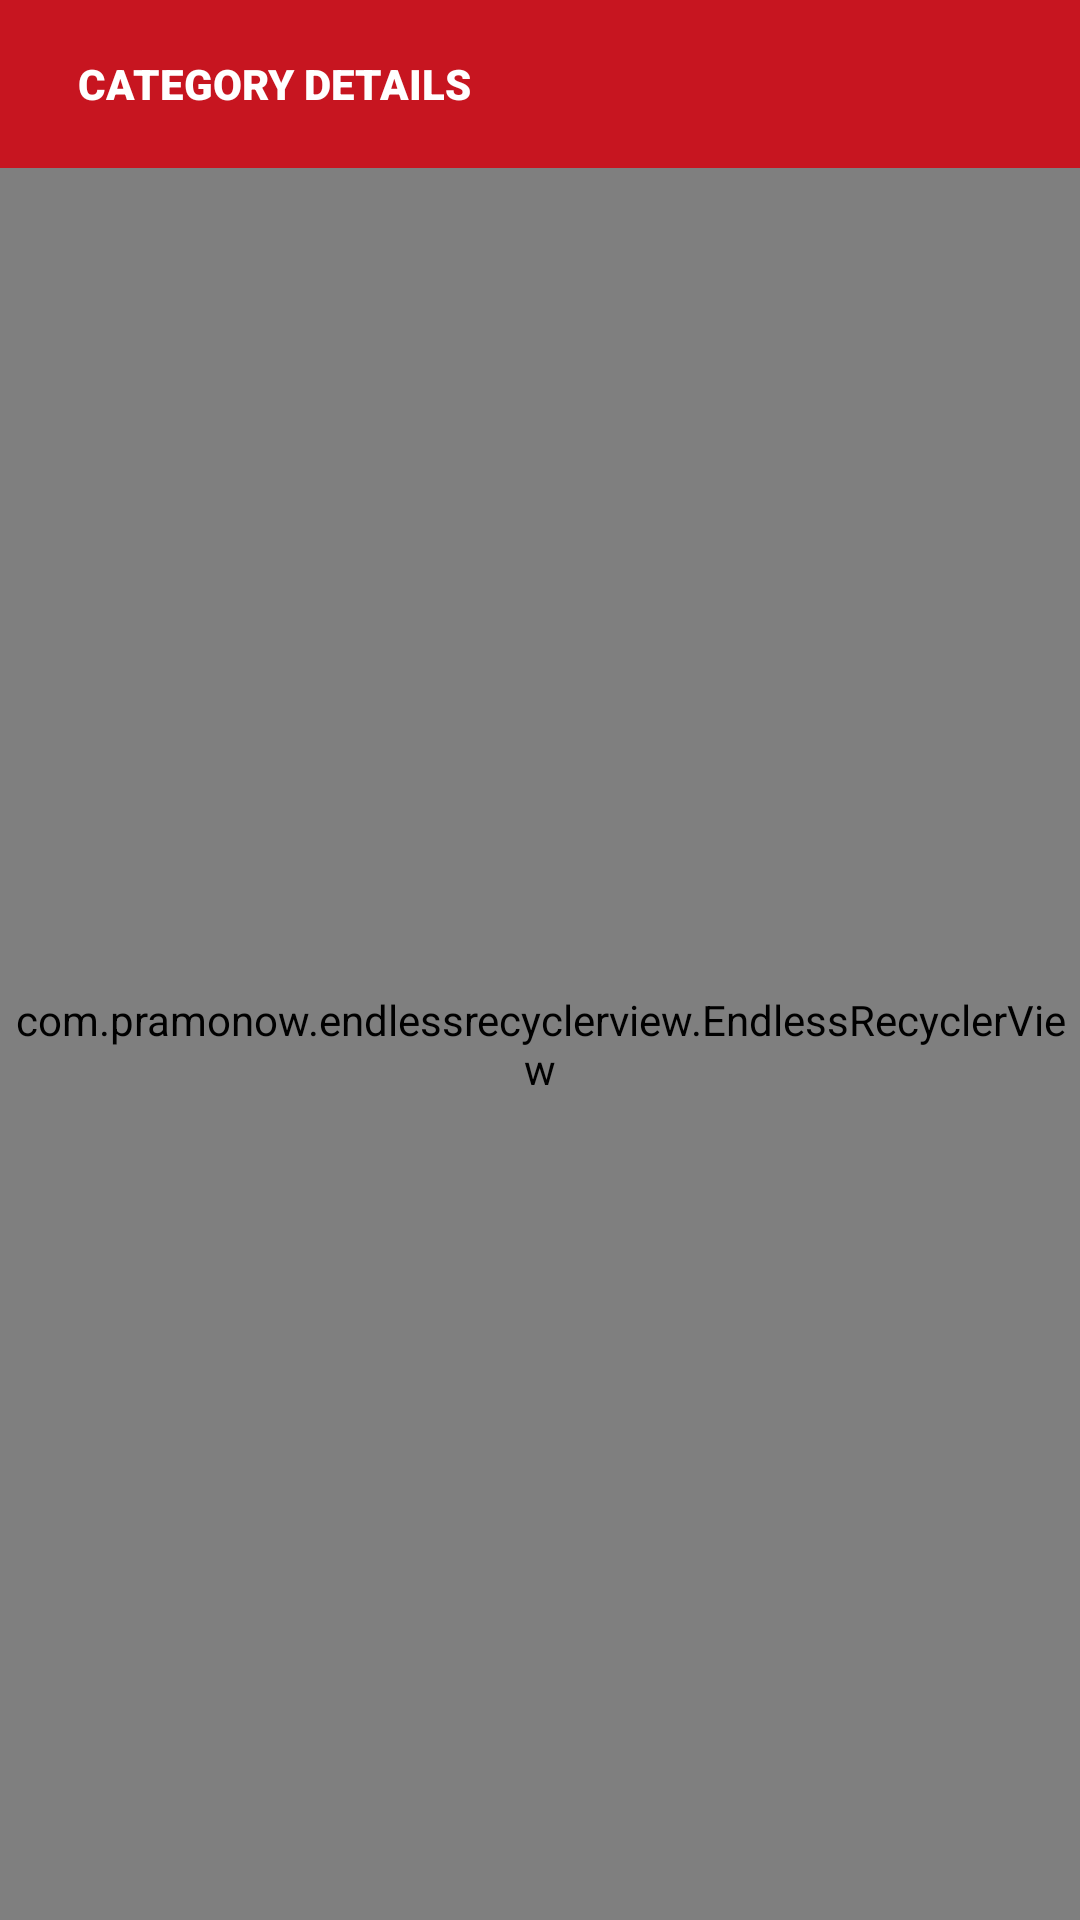

Android layout source for this screen:
<!-- AndroidManifest.xml: application theme Theme.FindTrue -->
<!-- res/layout/activity_category_details.xml -->
<?xml version="1.0" encoding="utf-8"?>
<androidx.constraintlayout.widget.ConstraintLayout xmlns:android="http://schemas.android.com/apk/res/android"
    xmlns:app="http://schemas.android.com/apk/res-auto"
    xmlns:tools="http://schemas.android.com/tools"
    android:layout_width="match_parent"
    android:layout_height="match_parent"
    tools:context=".CategoryDetailsActivity">

    <androidx.appcompat.widget.Toolbar
        android:id="@+id/toolbar"
        android:layout_width="match_parent"
        android:layout_height="wrap_content"
        android:background="@color/purple_500"
        android:minHeight="?attr/actionBarSize"
        app:layout_constraintEnd_toEndOf="parent"
        app:layout_constraintHorizontal_bias="1.0"
        app:layout_constraintStart_toStartOf="parent"
        app:layout_constraintTop_toTopOf="parent">


        <RelativeLayout
            android:layout_width="match_parent"
            android:layout_height="match_parent">
            <ImageView
                android:id="@+id/ivBack"
                android:layout_width="wrap_content"
                android:layout_height="wrap_content"
                android:src="@drawable/ic_baseline_arrow_back_24"
                android:padding="5dp"/>

            <TextView
                android:layout_width="wrap_content"
                android:layout_height="wrap_content"
                android:layout_centerInParent="true"
                android:layout_toRightOf="@+id/ivBack"
                android:text="Category Details"
                android:textAllCaps="true"
                android:textColor="@color/white"
                android:fontFamily="sans-serif-black"
                android:textAppearance="@style/TextAppearance.AppCompat.Small" />

        </RelativeLayout>

    </androidx.appcompat.widget.Toolbar>

    <androidx.recyclerview.widget.RecyclerView
        android:id="@+id/recyclerDetails"
        android:layout_width="0dp"
        android:layout_height="0dp"
        android:background="@color/grey_200"
        app:layout_constraintBottom_toBottomOf="parent"
        app:layout_constraintHorizontal_bias="0.0"
        app:layout_constraintLeft_toLeftOf="parent"
        app:layout_constraintRight_toRightOf="parent"
        android:visibility="gone"
        app:layout_constraintTop_toBottomOf="@+id/toolbar"
        app:layout_constraintVertical_bias="0.0">

    </androidx.recyclerview.widget.RecyclerView>

    <com.pramonow.endlessrecyclerview.EndlessRecyclerView
        android:layout_width="match_parent"
        android:layout_height="0dp"
        android:id="@+id/endless_scroll_view"
        tools:listitem="@layout/category_details_item"
        app:layout_constraintBottom_toBottomOf="parent"
        app:layout_constraintTop_toBottomOf="@+id/toolbar">
    </com.pramonow.endlessrecyclerview.EndlessRecyclerView>

    <ProgressBar
        android:id="@+id/progressBar3"
        style="?android:attr/progressBarStyle"
        android:layout_width="wrap_content"
        android:layout_height="wrap_content"
        android:visibility="gone"
        app:layout_constraintBottom_toBottomOf="parent"
        app:layout_constraintEnd_toEndOf="parent"
        app:layout_constraintStart_toStartOf="parent"
        app:layout_constraintTop_toBottomOf="@+id/toolbar" />

    <TextView
        android:id="@+id/textView14"
        android:layout_width="wrap_content"
        android:layout_height="wrap_content"
        android:text="No search result found"
        app:layout_constraintBottom_toBottomOf="parent"
        app:layout_constraintEnd_toEndOf="parent"
        app:layout_constraintStart_toStartOf="parent"
        android:textColor="@color/black"
        android:fontFamily="sans-serif-black"
        android:visibility="gone"
        android:textAppearance="@style/TextAppearance.AppCompat.Small"
        app:layout_constraintTop_toBottomOf="@+id/toolbar" />


</androidx.constraintlayout.widget.ConstraintLayout>
<!-- res/layout/category_details_item.xml (included above) -->
<?xml version="1.0" encoding="utf-8"?>
<androidx.cardview.widget.CardView xmlns:android="http://schemas.android.com/apk/res/android"
    android:layout_width="match_parent"
    android:layout_height="wrap_content"
    xmlns:app="http://schemas.android.com/apk/res-auto"
    app:cardCornerRadius="@dimen/_10sdp"
    app:cardElevation="@dimen/_3sdp"
    android:layout_columnWeight="1"
    android:layout_rowWeight="1"
    android:layout_margin="5dp">

    <LinearLayout
        android:id="@+id/linear_cat_details"
        android:layout_width="match_parent"
        android:layout_height="wrap_content"
        android:orientation="horizontal"
        android:padding="5dp">

        <com.makeramen.roundedimageview.RoundedImageView
            android:id="@+id/ivImage"
            android:layout_width="100dp"
            android:layout_height="105dp"
            android:src="@drawable/image_one"
            android:scaleType="centerCrop"
            app:riv_border_color="#333333"
            app:riv_corner_radius="10dip"
            app:riv_mutate_background="true"
            app:riv_oval="false"/>

        <RelativeLayout
            android:layout_width="match_parent"
            android:layout_height="wrap_content"
            android:orientation="vertical"
            android:padding="5dp">

            <com.business.findtrue.custom.TitleTextView
                android:id="@+id/tvName"
                android:layout_width="match_parent"
                android:layout_height="wrap_content"
                android:text=""
                android:textColor="@color/black"
                android:layout_toLeftOf="@+id/image_shortlist"
                />

            <ImageView
                android:id="@+id/image_shortlist"
                android:layout_width="30dp"
                android:layout_height="30dp"
                android:src="@drawable/favorite_border_24"
                android:layout_alignParentRight="true"
                android:padding="3dp"/>

            <com.business.findtrue.custom.RegularTextView
                android:id="@+id/tvPrice"
                android:layout_width="wrap_content"
                android:layout_height="wrap_content"
                android:layout_below="@+id/tvAddress"
                android:text=""
                android:textColor="@color/black"
                />

            <com.business.findtrue.custom.RegularTextView
                android:id="@+id/tvAddress"
                android:layout_width="wrap_content"
                android:layout_height="wrap_content"
                android:text=""
                android:maxLines="2"
                android:layout_below="@+id/tvName"/>



            <com.business.findtrue.custom.RegularTextView
                android:id="@+id/btnProfile"
                android:layout_width="wrap_content"
                android:layout_height="wrap_content"
                android:layout_below="@+id/tvPrice"
                android:text="SEND ENQUIRY"
                android:textSize="12dp"
                android:padding="@dimen/_3sdp"
                android:visibility="invisible"
                android:textColor="@color/white"
                android:background="@drawable/btn_back"/>

            <com.business.findtrue.custom.TitleTextView
                android:id="@+id/btnSendEnquery"
                android:layout_width="wrap_content"
                android:layout_height="wrap_content"
                android:layout_below="@+id/tvPrice"
                android:layout_alignParentRight="true"
                android:layout_marginLeft="10dp"
                android:layout_marginTop="5dp"
                android:background="@drawable/btn_back"
                android:drawableRight="@drawable/ic_arrow_forward_white"
                android:gravity="center"
                android:padding="@dimen/_5sdp"
                android:text="SEND ENQUIRY "
                android:textColor="@color/white"
                android:textSize="@dimen/_12sdp" />

        </RelativeLayout>
    </LinearLayout>
</androidx.cardview.widget.CardView>
<!-- resources referenced by this layout -->
<resources>
  <color name="black">#FF000000</color>
  <color name="grey_200">#EEEEEE</color>
  <color name="purple_500">#FFC71520</color>
  <color name="white">#FFFFFFFF</color>
  <!-- drawable btn_back (drawable) -->
  <?xml version="1.0" encoding="utf-8"?>
  <shape xmlns:android="http://schemas.android.com/apk/res/android"
      android:shape="rectangle" >
      <corners
          android:bottomLeftRadius="8dp"
          android:bottomRightRadius="8dp"
          android:radius="0.1dp"
          android:topLeftRadius="8dp"
          android:topRightRadius="8dp" />
  
      <solid android:color="@color/purple_500" />
  
      <stroke
          android:width="0.1sp"
          android:color="@color/white" />
  
  </shape>
  <style name="Theme.FindTrue" parent="Theme.MaterialComponents.DayNight.NoActionBar">
          
          <item name="colorPrimary">@color/purple_500</item>
          <item name="colorPrimaryVariant">@color/purple_700</item>
          <item name="colorOnPrimary">@color/white</item>
          
          <item name="colorSecondary">@color/teal_200</item>
          <item name="colorSecondaryVariant">@color/teal_700</item>
          <item name="colorOnSecondary">@color/black</item>
          <item name="android:statusBarColor">@color/purple_700</item>
          
  
          
      </style>
  <color name="purple_700">#FFC71520</color>
  <color name="teal_200">#FF03DAC5</color>
  <color name="teal_700">#FF018786</color>
</resources>
